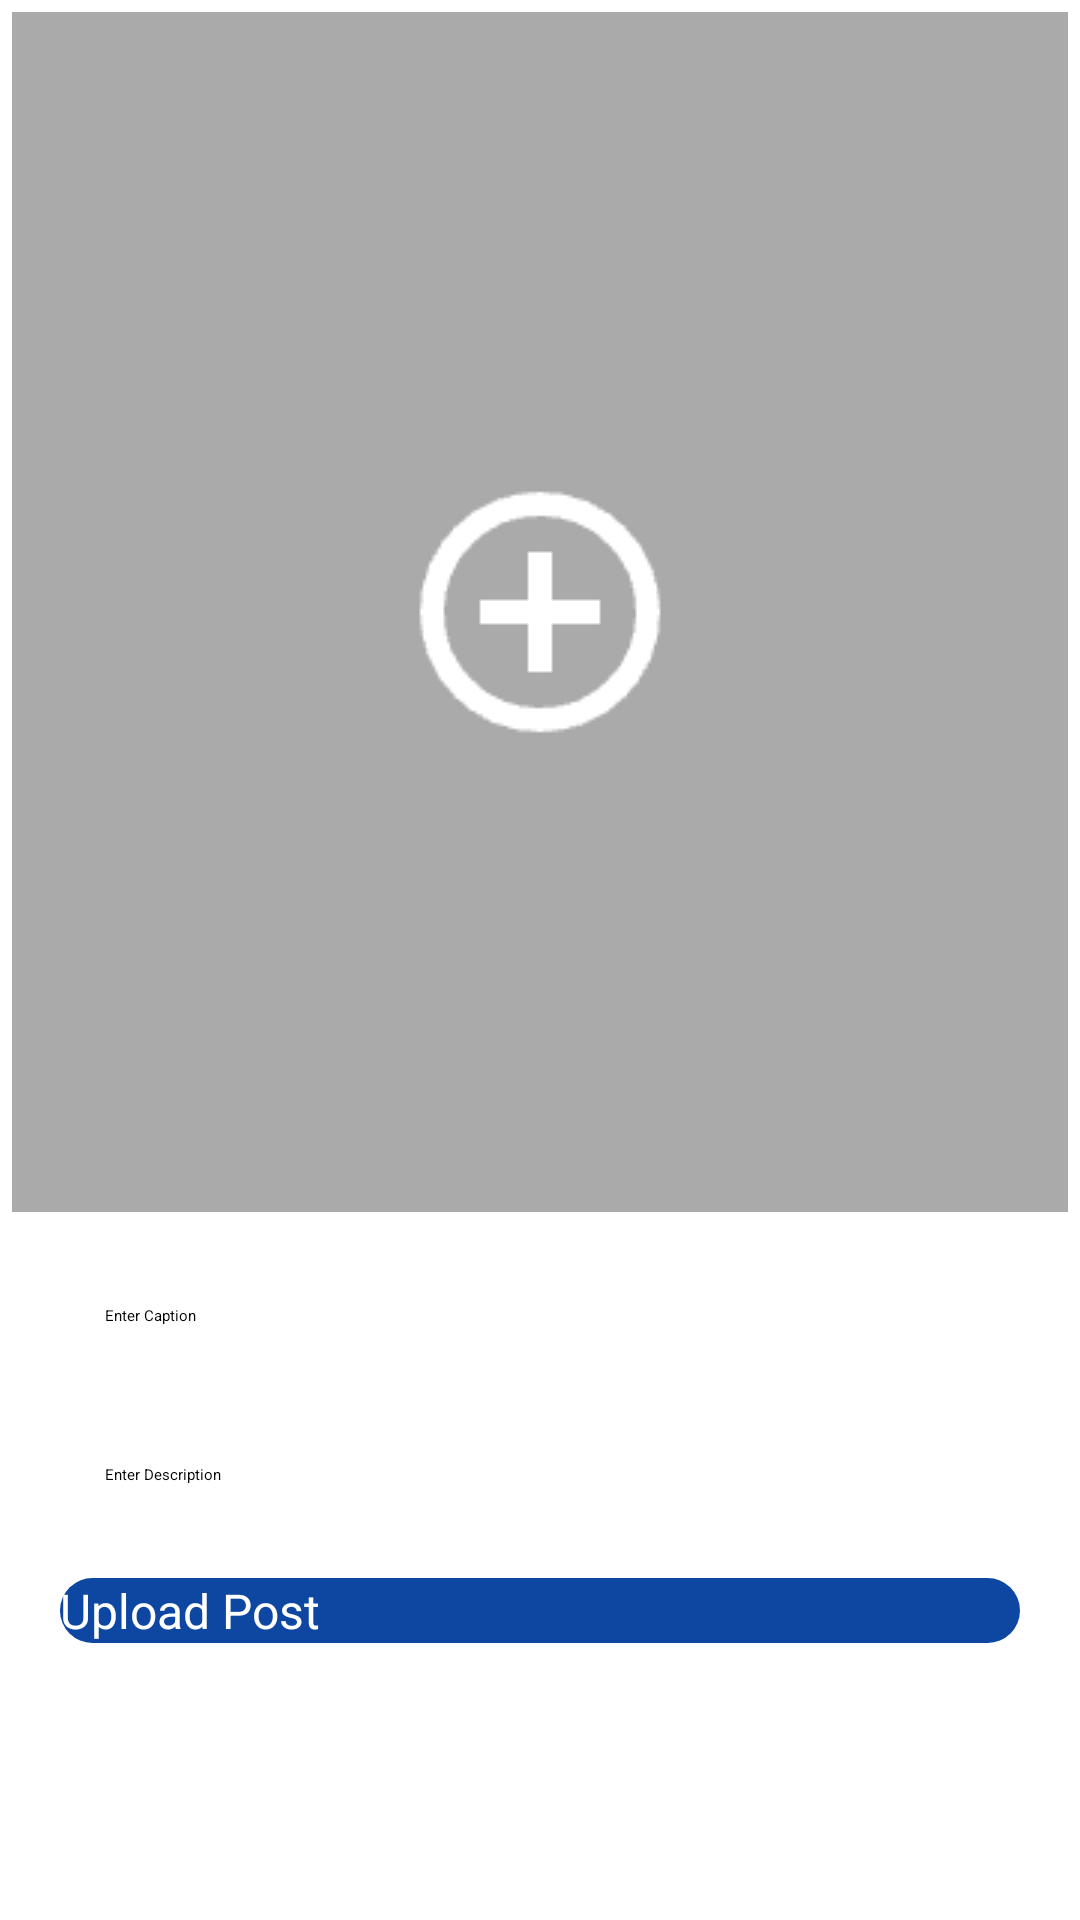

Produce the Android XML layout that renders to this screen, including the resource entries it uses.
<!-- AndroidManifest.xml: application theme Theme.SocialMedia -->
<!-- res/layout/fragment_post.xml -->
<?xml version="1.0" encoding="utf-8"?>
<androidx.constraintlayout.widget.ConstraintLayout xmlns:android="http://schemas.android.com/apk/res/android"
    xmlns:app="http://schemas.android.com/apk/res-auto"
    xmlns:tools="http://schemas.android.com/tools"
    android:layout_width="match_parent"
    android:layout_height="match_parent"
    android:orientation="vertical"
    android:gravity="center"
    android:padding="4dp">

    <ImageView
        android:id="@+id/imagePreview"
        android:layout_width="match_parent"
        android:layout_height="400dp"
        android:background="@android:color/darker_gray"
        android:scaleType="centerCrop"
        app:layout_constraintEnd_toEndOf="parent"
        app:layout_constraintStart_toStartOf="parent"
        app:layout_constraintTop_toTopOf="parent" />

    <ImageView
        android:id="@+id/selectMediaButton"
        android:layout_width="wrap_content"
        android:layout_height="wrap_content"
        android:src="@drawable/add"
        app:tint="@color/black"
        app:layout_constraintBottom_toBottomOf="@+id/imagePreview"
        app:layout_constraintEnd_toEndOf="@+id/imagePreview"
        app:layout_constraintStart_toStartOf="@+id/imagePreview"
        app:layout_constraintTop_toTopOf="@+id/imagePreview" />

    <EditText
        android:id="@+id/captionInput"
        android:layout_width="match_parent"
        android:layout_height="wrap_content"
        android:hint="Enter Caption"
        android:background="@drawable/edt_back"
        android:padding="15dp"
        android:textColor="@color/black"
        android:layout_margin="16dp"
        app:layout_constraintEnd_toEndOf="parent"
        app:layout_constraintStart_toStartOf="parent"
        app:layout_constraintTop_toBottomOf="@+id/imagePreview" />

    <EditText
        android:id="@+id/descriptionInput"
        android:layout_width="match_parent"
        android:layout_height="wrap_content"
        android:hint="Enter Description"
        android:layout_margin="16dp"
        android:background="@drawable/edt_back"
        android:padding="15dp"
        android:textColor="@color/black"
        app:layout_constraintEnd_toEndOf="parent"
        app:layout_constraintStart_toStartOf="parent"
        app:layout_constraintTop_toBottomOf="@+id/captionInput" />

    <androidx.appcompat.widget.AppCompatButton
        style="@style/Widget.AppCompat.Button"
        android:id="@+id/uploadButton"
        android:layout_width="match_parent"
        android:layout_height="wrap_content"
        android:text="Upload Post"
        android:layout_margin="16dp"
        android:textColor="@color/white"
        android:textSize="16sp"
        android:background="@drawable/sign_up_btnback"
        app:layout_constraintEnd_toEndOf="parent"
        app:layout_constraintStart_toStartOf="parent"
        app:layout_constraintTop_toBottomOf="@+id/descriptionInput" />

    <ProgressBar
        android:id="@+id/progressBar"
        android:layout_width="wrap_content"
        android:layout_height="wrap_content"
        android:visibility="gone"
        app:layout_constraintBottom_toBottomOf="parent"
        app:layout_constraintEnd_toEndOf="parent"
        app:layout_constraintStart_toStartOf="parent"
        app:layout_constraintTop_toTopOf="parent" />
</androidx.constraintlayout.widget.ConstraintLayout>
<!-- resources referenced by this layout -->
<resources>
  <color name="black">#FF000000</color>
  <color name="white">#FFFFFFFF</color>
  <!-- drawable add: png bitmap (drawable, 1456 bytes) -->
  <!-- drawable sign_up_btnback (drawable) -->
  <?xml version="1.0" encoding="utf-8"?>
  <selector xmlns:android="http://schemas.android.com/apk/res/android">
  <item>
      <shape android:shape="rectangle">
          <solid android:color="@color/deep_blue"/>
          <corners android:radius="15dp"/>
      </shape>
  </item>
  </selector>
  <color name="deep_blue">#0D47A1</color>
</resources>
